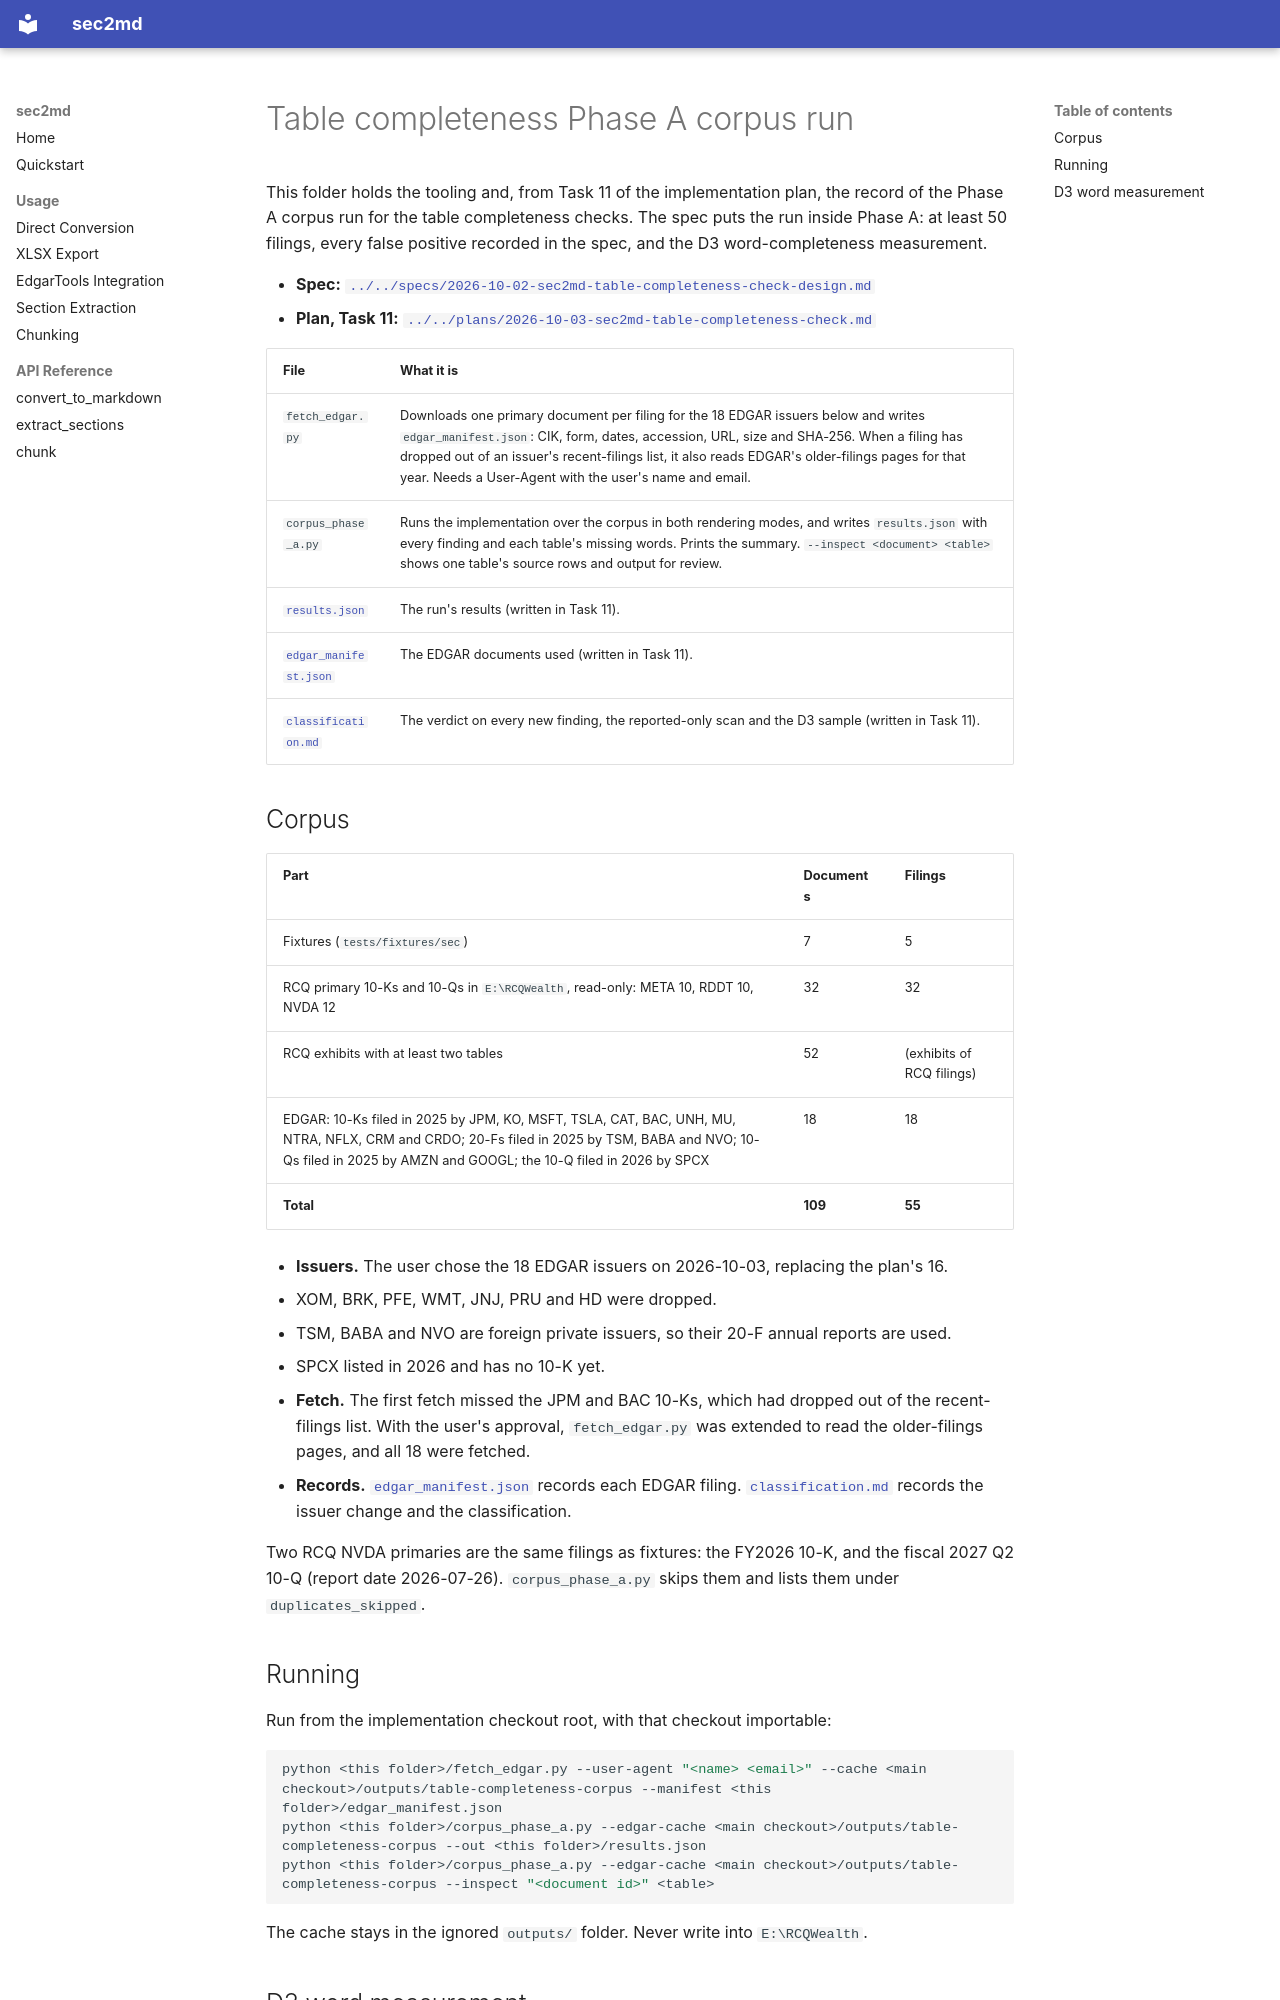

repository: kelab5am/sec2md · page: superpowers/audits/2026-10-03-table-completeness-corpus/index.html · generator: mkdocs

# Table completeness Phase A corpus run

This folder holds the tooling and, from Task 11 of the implementation plan, the record of
the Phase A corpus run for the table completeness checks. The spec puts the
run inside Phase A: at least 50 filings, every false positive recorded in the spec, and
the D3 word-completeness measurement.

- **Spec:** [`../../specs/2026-10-02-sec2md-table-completeness-check-design.md`](../../specs/2026-10-02-sec2md-table-completeness-check-design.md)
- **Plan, Task 11:** [`../../plans/2026-10-03-sec2md-table-completeness-check.md`](../../plans/2026-10-03-sec2md-table-completeness-check.md)

| File | What it is |
|---|---|
| `fetch_edgar.py` | Downloads one primary document per filing for the 18 EDGAR issuers below and writes `edgar_manifest.json`: CIK, form, dates, accession, URL, size and SHA-256. When a filing has dropped out of an issuer's recent-filings list, it also reads EDGAR's older-filings pages for that year. Needs a User-Agent with the user's name and email. |
| `corpus_phase_a.py` | Runs the implementation over the corpus in both rendering modes, and writes `results.json` with every finding and each table's missing words. Prints the summary. `--inspect <document> <table>` shows one table's source rows and output for review. |
| [`results.json`](results.json) | The run's results (written in Task 11). |
| [`edgar_manifest.json`](edgar_manifest.json) | The EDGAR documents used (written in Task 11). |
| [`classification.md`](classification.md) | The verdict on every new finding, the reported-only scan and the D3 sample (written in Task 11). |

## Corpus

| Part | Documents | Filings |
|---|---|---|
| Fixtures (`tests/fixtures/sec`) | 7 | 5 |
| RCQ primary 10-Ks and 10-Qs in `E:\RCQWealth`, read-only: META 10, RDDT 10, NVDA 12 | 32 | 32 |
| RCQ exhibits with at least two tables | 52 | (exhibits of RCQ filings) |
| EDGAR: 10-Ks filed in 2025 by JPM, KO, MSFT, TSLA, CAT, BAC, UNH, MU, NTRA, NFLX, CRM and CRDO; 20-Fs filed in 2025 by TSM, BABA and NVO; 10-Qs filed in 2025 by AMZN and GOOGL; the 10-Q filed in 2026 by SPCX | 18 | 18 |
| **Total** | **109** | **55** |

- **Issuers.** The user chose the 18 EDGAR issuers on 2026-10-03, replacing the plan's 16.
  - XOM, BRK, PFE, WMT, JNJ, PRU and HD were dropped.
  - TSM, BABA and NVO are foreign private issuers, so their 20-F annual reports are used.
  - SPCX listed in 2026 and has no 10-K yet.
- **Fetch.** The first fetch missed the JPM and BAC 10-Ks, which had dropped out of the recent-filings list. With
  the user's approval, `fetch_edgar.py` was extended to read the older-filings pages, and all 18 were fetched.
- **Records.** [`edgar_manifest.json`](edgar_manifest.json) records each EDGAR filing. [`classification.md`](classification.md)
  records the issuer change and the classification.

Two RCQ NVDA primaries are the same filings as fixtures: the FY2026 10-K, and the fiscal 2027 Q2 10-Q (report date 2026-07-26). `corpus_phase_a.py` skips them and lists them under `duplicates_skipped`.

## Running

Run from the implementation checkout root, with that checkout importable:

```bash
python <this folder>/fetch_edgar.py --user-agent "<name> <email>" --cache <main checkout>/outputs/table-completeness-corpus --manifest <this folder>/edgar_manifest.json
python <this folder>/corpus_phase_a.py --edgar-cache <main checkout>/outputs/table-completeness-corpus --out <this folder>/results.json
python <this folder>/corpus_phase_a.py --edgar-cache <main checkout>/outputs/table-completeness-corpus --inspect "<document id>" <table>
```

The cache stays in the ignored `outputs/` folder. Never write into `E:\RCQWealth`.
